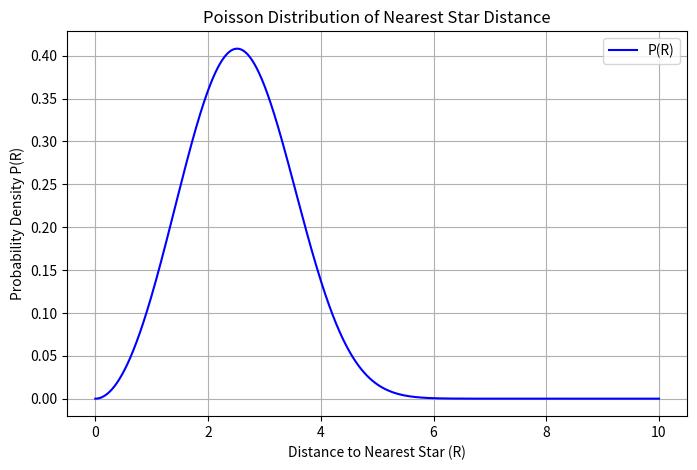

Reproduce this figure in Python. (Note: this script raises an exception after producing the figure.)
# This script computes the probability density function (PDF) for the distance to the nearest star
# assuming a uniform spatial distribution of stars with number density n.
#
# The probability that there are no stars within a sphere of radius R follows a Poisson distribution:
#   P_0 = exp(- (4/3) * pi * n * R^3)
#
# The probability of finding a star in the shell between R and R + dR is:
#   dP = P_0 * (number of stars in shell)
#
# The volume of the shell is:
#   dV = 4 * pi * R^2 * dR
#
# The probability density function is therefore:
#   P(R) = 4 * pi * n * R^2 * exp(- (4/3) * pi * n * R^3)

import numpy as np
import matplotlib.pyplot as plt

def poisson_nearest_star(R, n):
    """
    Computes the probability density function P(R) for the nearest star being at distance R,
    given a uniform star density n.
    
    Parameters:
    R (float or np.array): Distance from observation point.
    n (float): Number density of stars (stars per unit volume).
    
    Returns:
    float or np.array: Probability density P(R).
    """
    coeff = 4 * np.pi * n  # Constant coefficient
    exponent = np.exp(- (4/3) * np.pi * n * R**3)  # Exponential term
    return coeff * R**2 * exponent

# Define star density (example value in stars per cubic light-year)
n = 0.01  # Adjust as needed

# Define range of distances
R_values = np.linspace(0, 10, 1000)  # Distance range from 0 to 10 light-years

# Compute probability density function
P_values = poisson_nearest_star(R_values, n)

# Plot the probability distribution
plt.figure(figsize=(8, 5))
plt.plot(R_values, P_values, label='P(R)', color='b')
plt.xlabel('Distance to Nearest Star (R)')
plt.ylabel('Probability Density P(R)')
plt.title('Poisson Distribution of Nearest Star Distance')
plt.legend()
plt.grid()
plt.savefig("plots/poisson.png", dpi=300)
plt.show()